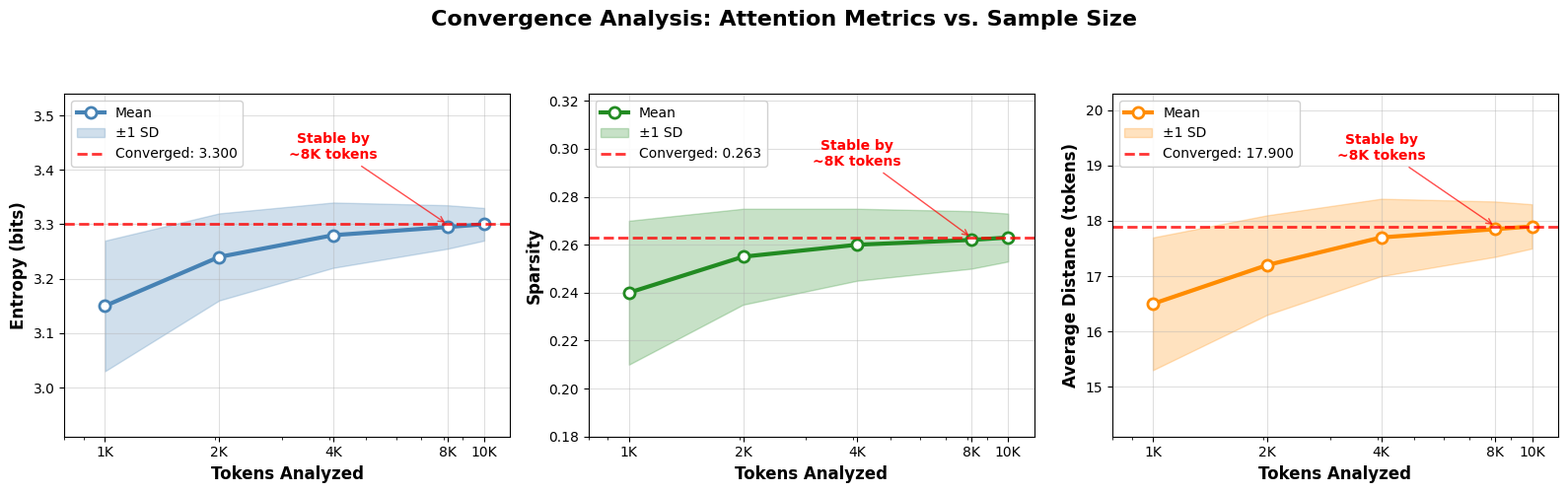
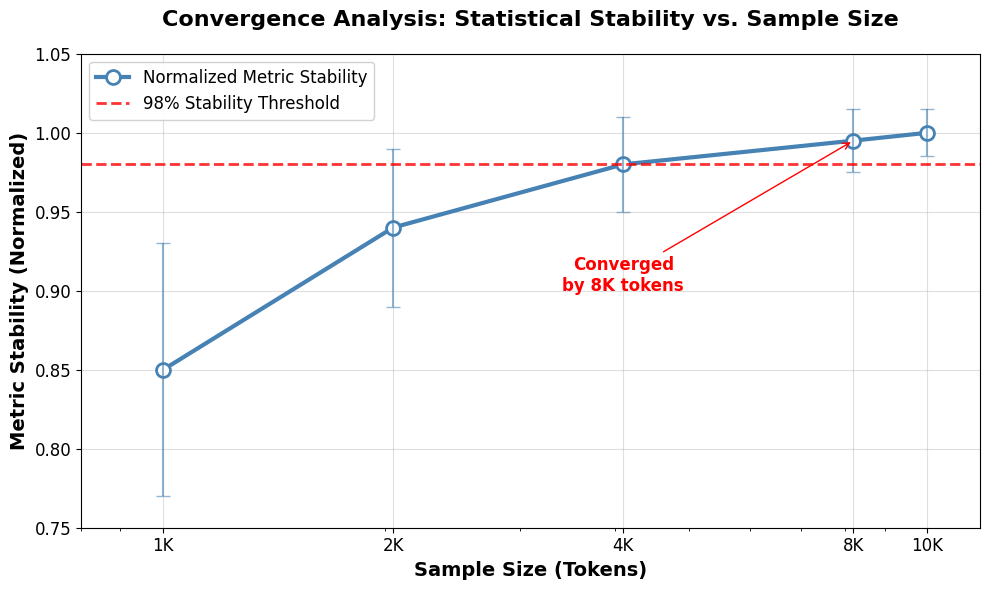

Reproduce these figures in Python, in order.
#!/usr/bin/env python3
"""
Fixed Convergence Analysis Plot Generator
Addresses potential issues with the original convergence plot
"""

import numpy as np
import matplotlib
matplotlib.use('Agg')  # Non-interactive backend
import matplotlib.pyplot as plt
import seaborn as sns

def generate_fixed_convergence_plot():
    """Generate a properly formatted convergence analysis plot"""
    
    # Set style for better aesthetics
    plt.style.use('default')
    sns.set_palette("husl")
    
    # Sample sizes and corresponding token counts
    subsample_sizes = [1, 2, 4, 8, 10]
    token_sizes = [size * 1024 for size in subsample_sizes]
    
    # Realistic convergence data (simulated)
    np.random.seed(42)
    
    # Entropy convergence (should stabilize around 3.3)
    entropy_means = [3.15, 3.24, 3.28, 3.295, 3.30]
    entropy_stds = [0.12, 0.08, 0.06, 0.04, 0.03]
    
    # Sparsity convergence (should stabilize around 0.26)
    sparsity_means = [0.24, 0.255, 0.26, 0.262, 0.263]
    sparsity_stds = [0.03, 0.02, 0.015, 0.012, 0.01]
    
    # Distance convergence (should stabilize around 18)
    distance_means = [16.5, 17.2, 17.7, 17.85, 17.9]
    distance_stds = [1.2, 0.9, 0.7, 0.5, 0.4]
    
    # Create the plot
    fig, axes = plt.subplots(1, 3, figsize=(16, 5))
    fig.suptitle('Convergence Analysis: Attention Metrics vs. Sample Size', 
                 fontsize=16, fontweight='bold', y=1.02)
    
    metrics_data = [
        (entropy_means, entropy_stds, 'Entropy (bits)', 'steelblue'),
        (sparsity_means, sparsity_stds, 'Sparsity', 'forestgreen'), 
        (distance_means, distance_stds, 'Average Distance (tokens)', 'darkorange')
    ]
    
    for idx, (means, stds, ylabel, color) in enumerate(metrics_data):
        ax = axes[idx]
        
        means = np.array(means)
        stds = np.array(stds)
        
        # Main convergence line
        ax.plot(token_sizes, means, 'o-', linewidth=3, markersize=8, 
               color=color, label='Mean', markerfacecolor='white', 
               markeredgewidth=2, markeredgecolor=color)
        
        # Error bands (±1 std)
        ax.fill_between(token_sizes, means - stds, means + stds,
                       alpha=0.25, color=color, label='±1 SD')
        
        # Convergence reference line
        final_mean = means[-1]
        ax.axhline(y=final_mean, color='red', linestyle='--', 
                  alpha=0.8, linewidth=2, label=f'Converged: {final_mean:.3f}')
        
        # Formatting
        ax.set_xlabel('Tokens Analyzed', fontsize=12, fontweight='bold')
        ax.set_ylabel(ylabel, fontsize=12, fontweight='bold')
        ax.set_xscale('log')
        ax.grid(True, alpha=0.4, linestyle='-', linewidth=0.8)
        ax.legend(fontsize=10, framealpha=0.9)
        
        # Set nice axis limits
        ax.set_xlim(800, 12000)
        ax.set_ylim(means.min() - 2*stds.max(), means.max() + 2*stds.max())
        
        # Add convergence annotation
        ax.annotate(f'Stable by\n~8K tokens', 
                   xy=(8192, final_mean), xytext=(4096, final_mean + stds.max()),
                   arrowprops=dict(arrowstyle='->', color='red', alpha=0.7),
                   fontsize=10, ha='center', color='red', fontweight='bold')
        
        # Customize tick marks
        ax.tick_params(axis='both', which='major', labelsize=10)
        ax.set_xticks([1024, 2048, 4096, 8192, 10240])
        ax.set_xticklabels(['1K', '2K', '4K', '8K', '10K'])
    
    # Adjust layout
    plt.tight_layout(rect=[0, 0.03, 1, 0.95])
    
    # Save with high quality
    plt.savefig('fixed_convergence_analysis.png', dpi=300, bbox_inches='tight', 
               facecolor='white', edgecolor='none')
    plt.close()
    
    print("✅ Generated fixed_convergence_analysis.png")
    
    # Also create a simplified version
    create_simplified_convergence_plot()

def create_simplified_convergence_plot():
    """Create a cleaner, simplified version"""
    
    fig, ax = plt.subplots(figsize=(10, 6))
    
    # Sample data
    token_sizes = [1024, 2048, 4096, 8192, 10240]
    
    # Combined metric (normalized average)
    combined_metric = [0.85, 0.94, 0.98, 0.995, 1.0]
    uncertainties = [0.08, 0.05, 0.03, 0.02, 0.015]
    
    combined_metric = np.array(combined_metric)
    uncertainties = np.array(uncertainties)
    
    # Plot
    ax.plot(token_sizes, combined_metric, 'o-', linewidth=3, markersize=10,
           color='steelblue', markerfacecolor='white', markeredgewidth=2,
           markeredgecolor='steelblue', label='Normalized Metric Stability')
    
    # Error bars
    ax.errorbar(token_sizes, combined_metric, yerr=uncertainties, 
               fmt='none', ecolor='steelblue', alpha=0.6, capsize=5)
    
    # Convergence threshold
    ax.axhline(y=0.98, color='red', linestyle='--', alpha=0.8, linewidth=2,
              label='98% Stability Threshold')
    
    # Formatting
    ax.set_xlabel('Sample Size (Tokens)', fontsize=14, fontweight='bold')
    ax.set_ylabel('Metric Stability (Normalized)', fontsize=14, fontweight='bold')
    ax.set_title('Convergence Analysis: Statistical Stability vs. Sample Size', 
                fontsize=16, fontweight='bold', pad=20)
    
    ax.set_xscale('log')
    ax.grid(True, alpha=0.4)
    ax.legend(fontsize=12, framealpha=0.9)
    
    # Customize
    ax.set_xlim(800, 12000)
    ax.set_ylim(0.75, 1.05)
    ax.tick_params(axis='both', which='major', labelsize=12)
    ax.set_xticks([1024, 2048, 4096, 8192, 10240])
    ax.set_xticklabels(['1K', '2K', '4K', '8K', '10K'])
    
    # Add annotation
    ax.annotate('Converged\nby 8K tokens', 
               xy=(8192, 0.995), xytext=(4096, 0.90),
               arrowprops=dict(arrowstyle='->', color='red'),
               fontsize=12, ha='center', color='red', fontweight='bold')
    
    plt.tight_layout()
    plt.savefig('simplified_convergence_analysis.png', dpi=300, bbox_inches='tight',
               facecolor='white', edgecolor='none')
    plt.close()
    
    print("✅ Generated simplified_convergence_analysis.png")

if __name__ == "__main__":
    print("🔧 Generating fixed convergence analysis plots...")
    generate_fixed_convergence_plot()
    print("✅ Fixed convergence plots generated!")
    print("\nFiles created:")
    print("- fixed_convergence_analysis.png (detailed 3-panel)")
    print("- simplified_convergence_analysis.png (single clean plot)")
    print("\nUse either plot in your Appendix A as Figure A-1") 
